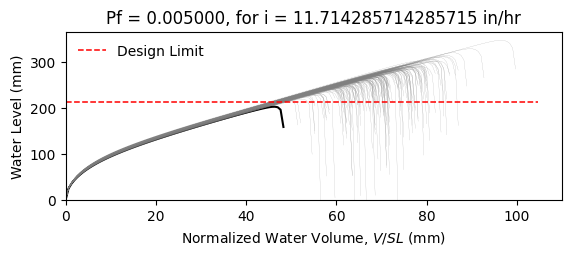

The file beside this chart, header and first rows:
W8X21, L = 360.0 in, slope = 0.020833333333333332 in/in, dead load = 6.944444444444444e-05 kip/in…
zwlim AISC Appendix 2, zwlim DAMP, zwlim Proposed for ASCE 7, zwlim Neglect Ponding, dhnom Denver, dhnom New York, dhnom New Orleans, dh Denver, dh New York, dh New Orleans, dmax
8.439, 6.879, 7.315, 10.32, 1.13, 1.13, 1.13, 2.609, 2.609, 2.609, 11.05, Safe, 
8.439, 6.879, 7.315, 10.32, 1.13, 1.13, 1.13, 2.609, 2.609, 2.609, 9.909, Safe, 
8.439, 6.879, 7.315, 10.32, 1.13, 1.13, 1.13, 2.609, 2.609, 2.609, 9.711, Safe, 
8.439, 6.879, 7.315, 10.32, 1.13, 1.13, 1.13, 2.609, 2.609, 2.609, 11.31, Safe, 
8.439, 6.879, 7.315, 10.32, 1.13, 1.13, 1.13, 2.609, 2.609, 2.609, 9.212, Safe, 
8.439, 6.879, 7.315, 10.32, 1.13, 1.13, 1.13, 2.609, 2.609, 2.609, 13.63, Safe, 
8.439, 6.879, 7.315, 10.32, 1.13, 1.13, 1.13, 2.609, 2.609, 2.609, 10.45, Safe, 
8.439, 6.879, 7.315, 10.32, 1.13, 1.13, 1.13, 2.609, 2.609, 2.609, 9.525, Safe, 
8.439, 6.879, 7.315, 10.32, 1.13, 1.13, 1.13, 2.609, 2.609, 2.609, 10.91, Safe, 
8.439, 6.879, 7.315, 10.32, 1.13, 1.13, 1.13, 2.609, 2.609, 2.609, 10.26, Safe, 
8.439, 6.879, 7.315, 10.32, 1.13, 1.13, 1.13, 2.609, 2.609, 2.609, 8.941, Safe, 
8.439, 6.879, 7.315, 10.32, 1.13, 1.13, 1.13, 2.609, 2.609, 2.609, 8.767, Safe, 
8.439, 6.879, 7.315, 10.32, 1.13, 1.13, 1.13, 2.609, 2.609, 2.609, 11.19, Safe, 
8.439, 6.879, 7.315, 10.32, 1.13, 1.13, 1.13, 2.609, 2.609, 2.609, 9.75, Safe, 
8.439, 6.879, 7.315, 10.32, 1.13, 1.13, 1.13, 2.609, 2.609, 2.609, 11.12, Safe, 
8.439, 6.879, 7.315, 10.32, 1.13, 1.13, 1.13, 2.609, 2.609, 2.609, 10.22, Safe, 
8.439, 6.879, 7.315, 10.32, 1.13, 1.13, 1.13, 2.609, 2.609, 2.609, 10.57, Safe, 
8.439, 6.879, 7.315, 10.32, 1.13, 1.13, 1.13, 2.609, 2.609, 2.609, 11.59, Safe, 
8.439, 6.879, 7.315, 10.32, 1.13, 1.13, 1.13, 2.609, 2.609, 2.609, 9.546, Safe, 
8.439, 6.879, 7.315, 10.32, 1.13, 1.13, 1.13, 2.609, 2.609, 2.609, 10.12, Safe, 
8.439, 6.879, 7.315, 10.32, 1.13, 1.13, 1.13, 2.609, 2.609, 2.609, 9.414, Safe, 
8.439, 6.879, 7.315, 10.32, 1.13, 1.13, 1.13, 2.609, 2.609, 2.609, 11.11, Safe, 
8.439, 6.879, 7.315, 10.32, 1.13, 1.13, 1.13, 2.609, 2.609, 2.609, 11.17, Safe, 
8.439, 6.879, 7.315, 10.32, 1.13, 1.13, 1.13, 2.609, 2.609, 2.609, 10.36, Safe, 
8.439, 6.879, 7.315, 10.32, 1.13, 1.13, 1.13, 2.609, 2.609, 2.609, 10.07, Safe, 
8.439, 6.879, 7.315, 10.32, 1.13, 1.13, 1.13, 2.609, 2.609, 2.609, 8.923, Safe, 
8.439, 6.879, 7.315, 10.32, 1.13, 1.13, 1.13, 2.609, 2.609, 2.609, 10.99, Safe, 
8.439, 6.879, 7.315, 10.32, 1.13, 1.13, 1.13, 2.609, 2.609, 2.609, 10.48, Safe, 
8.439, 6.879, 7.315, 10.32, 1.13, 1.13, 1.13, 2.609, 2.609, 2.609, 9.623, Safe, 
8.439, 6.879, 7.315, 10.32, 1.13, 1.13, 1.13, 2.609, 2.609, 2.609, 11.7, Safe, 
8.439, 6.879, 7.315, 10.32, 1.13, 1.13, 1.13, 2.609, 2.609, 2.609, 10.8, Safe, 
8.439, 6.879, 7.315, 10.32, 1.13, 1.13, 1.13, 2.609, 2.609, 2.609, 10.78, Safe, 
8.439, 6.879, 7.315, 10.32, 1.13, 1.13, 1.13, 2.609, 2.609, 2.609, 9.875, Safe, 
8.439, 6.879, 7.315, 10.32, 1.13, 1.13, 1.13, 2.609, 2.609, 2.609, 11.59, Safe, 
8.439, 6.879, 7.315, 10.32, 1.13, 1.13, 1.13, 2.609, 2.609, 2.609, 11.01, Safe, 
8.439, 6.879, 7.315, 10.32, 1.13, 1.13, 1.13, 2.609, 2.609, 2.609, 9.559, Safe, 
8.439, 6.879, 7.315, 10.32, 1.13, 1.13, 1.13, 2.609, 2.609, 2.609, 10.61, Safe, 
8.439, 6.879, 7.315, 10.32, 1.13, 1.13, 1.13, 2.609, 2.609, 2.609, 10.94, Safe, 
8.439, 6.879, 7.315, 10.32, 1.13, 1.13, 1.13, 2.609, 2.609, 2.609, 11.38, Safe, 
8.439, 6.879, 7.315, 10.32, 1.13, 1.13, 1.13, 2.609, 2.609, 2.609, 9.063, Safe, 
8.439, 6.879, 7.315, 10.32, 1.13, 1.13, 1.13, 2.609, 2.609, 2.609, 11.83, Safe, 
8.439, 6.879, 7.315, 10.32, 1.13, 1.13, 1.13, 2.609, 2.609, 2.609, 9.995, Safe, 
8.439, 6.879, 7.315, 10.32, 1.13, 1.13, 1.13, 2.609, 2.609, 2.609, 10.23, Safe, 
8.439, 6.879, 7.315, 10.32, 1.13, 1.13, 1.13, 2.609, 2.609, 2.609, 10.27, Safe, 
8.439, 6.879, 7.315, 10.32, 1.13, 1.13, 1.13, 2.609, 2.609, 2.609, 11.31, Safe, 
8.439, 6.879, 7.315, 10.32, 1.13, 1.13, 1.13, 2.609, 2.609, 2.609, 9.154, Safe, 
8.439, 6.879, 7.315, 10.32, 1.13, 1.13, 1.13, 2.609, 2.609, 2.609, 10.49, Safe, 
8.439, 6.879, 7.315, 10.32, 1.13, 1.13, 1.13, 2.609, 2.609, 2.609, 9.679, Safe, 
8.439, 6.879, 7.315, 10.32, 1.13, 1.13, 1.13, 2.609, 2.609, 2.609, 10.48, Safe, 
8.439, 6.879, 7.315, 10.32, 1.13, 1.13, 1.13, 2.609, 2.609, 2.609, 9.582, Safe, 
8.439, 6.879, 7.315, 10.32, 1.13, 1.13, 1.13, 2.609, 2.609, 2.609, 11.07, Safe, 
8.439, 6.879, 7.315, 10.32, 1.13, 1.13, 1.13, 2.609, 2.609, 2.609, 8.536, Safe, 
8.439, 6.879, 7.315, 10.32, 1.13, 1.13, 1.13, 2.609, 2.609, 2.609, 10.59, Safe, 
8.439, 6.879, 7.315, 10.32, 1.13, 1.13, 1.13, 2.609, 2.609, 2.609, 9.837, Safe, 
8.439, 6.879, 7.315, 10.32, 1.13, 1.13, 1.13, 2.609, 2.609, 2.609, 11.88, Safe, 
8.439, 6.879, 7.315, 10.32, 1.13, 1.13, 1.13, 2.609, 2.609, 2.609, 9.579, Safe, 
8.439, 6.879, 7.315, 10.32, 1.13, 1.13, 1.13, 2.609, 2.609, 2.609, 10.22, Safe, 
8.439, 6.879, 7.315, 10.32, 1.13, 1.13, 1.13, 2.609, 2.609, 2.609, 9.648, Safe, 
8.439, 6.879, 7.315, 10.32, 1.13, 1.13, 1.13, 2.609, 2.609, 2.609, 9.057, Safe, 
... 142 more rows
